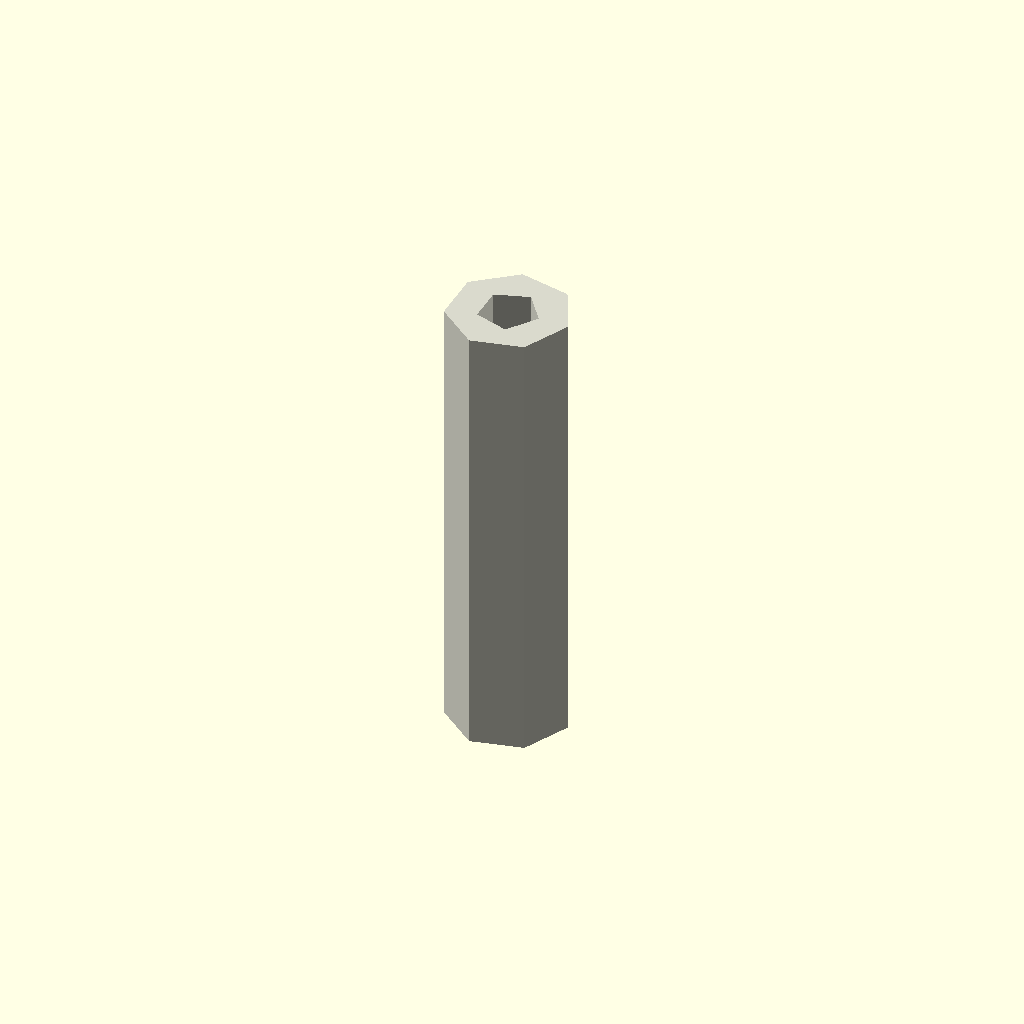
Cell 1 — every parameter at its default value.
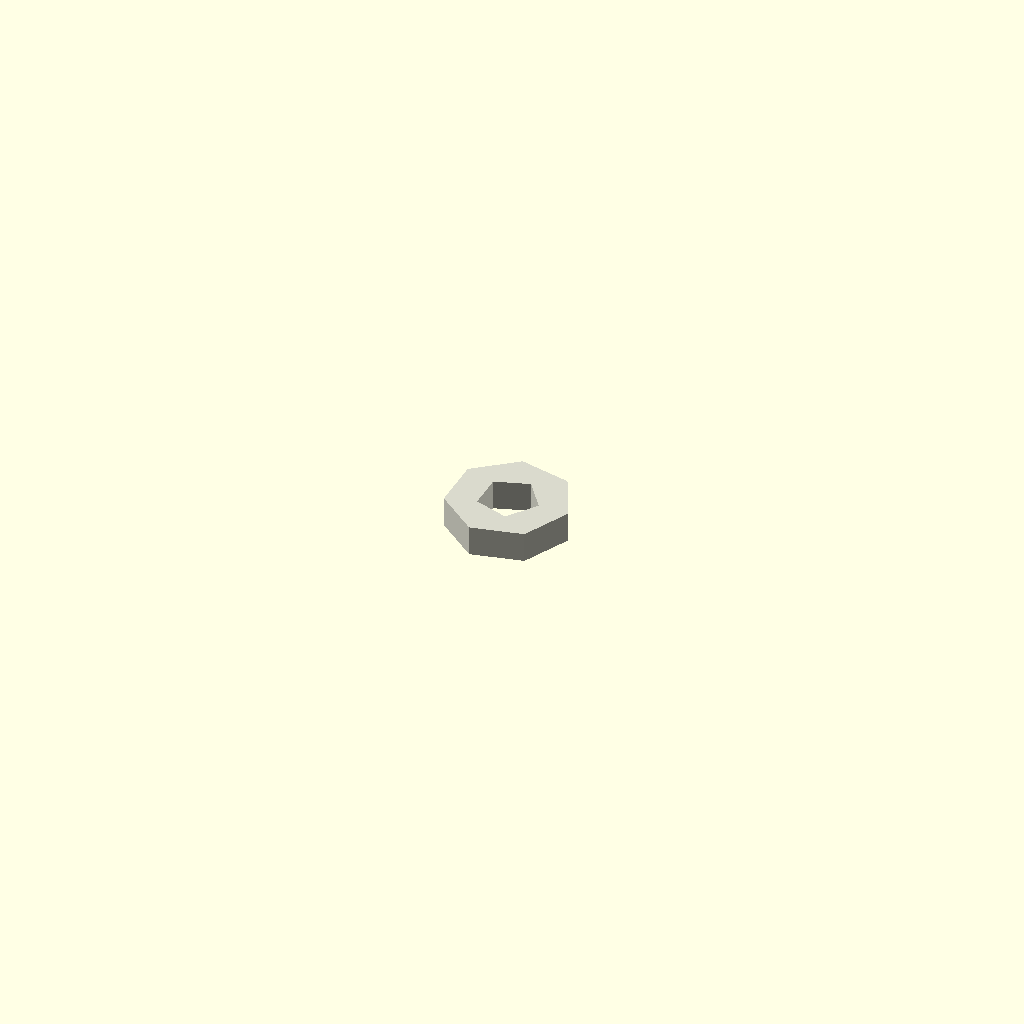
Cell 2: the same model with length = 1.
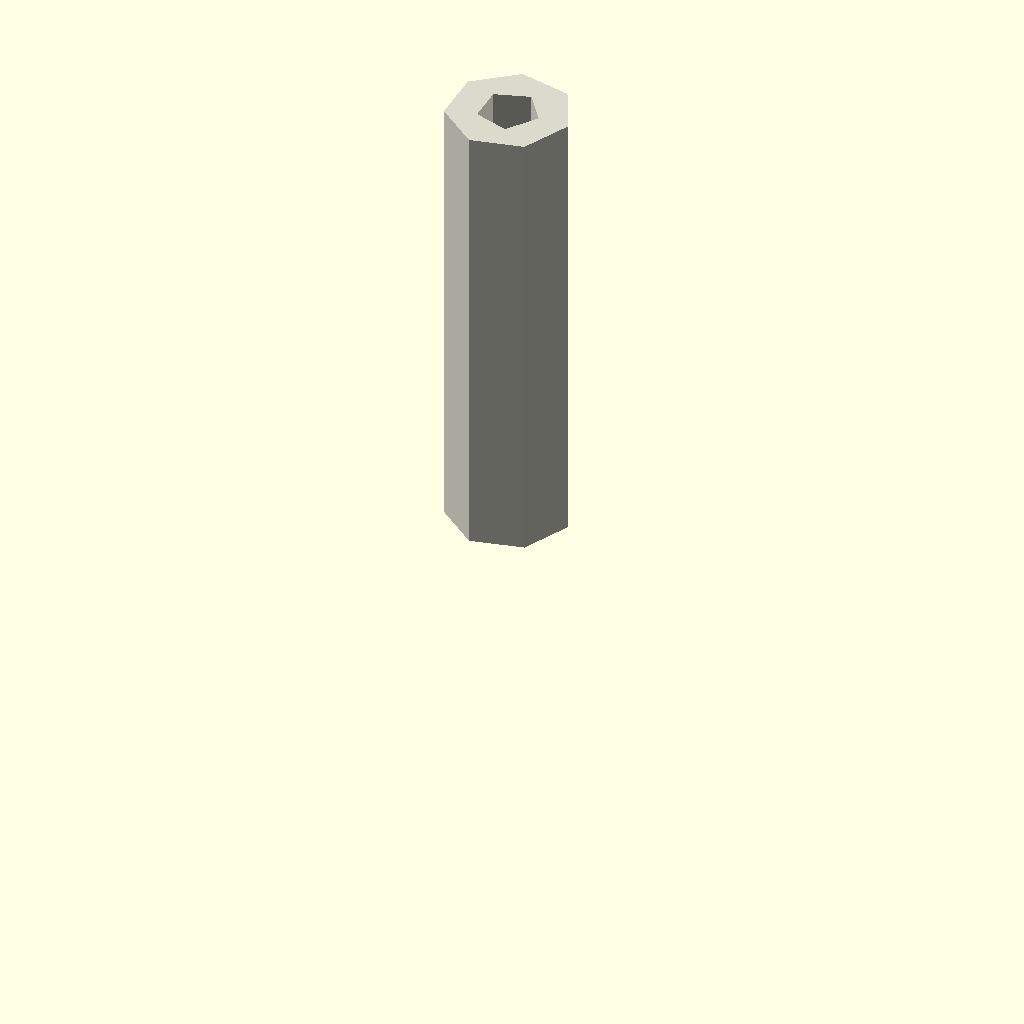
Cell 3 — center set to 0, the other parameters unchanged.
One fixed orthographic camera (rotation 55°, 0°, 25°; colour scheme Cornfield) for every cell.
The OpenSCAD source (results/nopscadlib/ablations/no_multiview/scad/tubing__PTFE4_6.scad):
// Parameters
length = 15; //[8:30:1]
center = 1; //[0:1:1]
forced_id = 0; //[0:10:0.1]
standard_od = 4; //[2:8:0.1]
standard_id = 2; //[1:6:0.1]
id = 2; //[1:10:0.1]
od = 4; //[2:12:0.1]
eps_overlap = 0.8; //[0.2:2:0.1]

// Tubing - complete geometry
module tubing() {
  color([0.85, 0.85, 0.8]) { // PTFE color
    if (center) {
      difference() {
        // Outer cylinder
        cylinder(r=od/2, h=length, center=true);
        // Inner cylinder
        cylinder(r=((forced_id>0)?forced_id:standard_id)/2, h=length + 2*eps_overlap, center=true);
      }
    } else {
      difference() {
        // Outer cylinder
        translate([0, 0, length/2])
          cylinder(r=od/2, h=length, center=true);
        // Inner cylinder
        translate([0, 0, length/2])
          cylinder(r=((forced_id>0)?forced_id:standard_id)/2, h=length + 2*eps_overlap, center=true);
      }
    }
  }
}

// Assembly
module assembly() {
  tubing();
}

assembly();
Parameter table extracted from the source (name, type, default, range or options):
length: number, default 15, range 1 to 8, step 30
center: number, default 1, range 0 to 1, step 1
forced_id: number, default 0, range 0 to 0.1, step 10
standard_od: number, default 4, range 0.1 to 2, step 8
standard_id: number, default 2, range 0.1 to 1, step 6
id: number, default 2, range 0.1 to 1, step 10
od: number, default 4, range 0.1 to 2, step 12
eps_overlap: number, default 0.8, range 0.1 to 0.2, step 2
